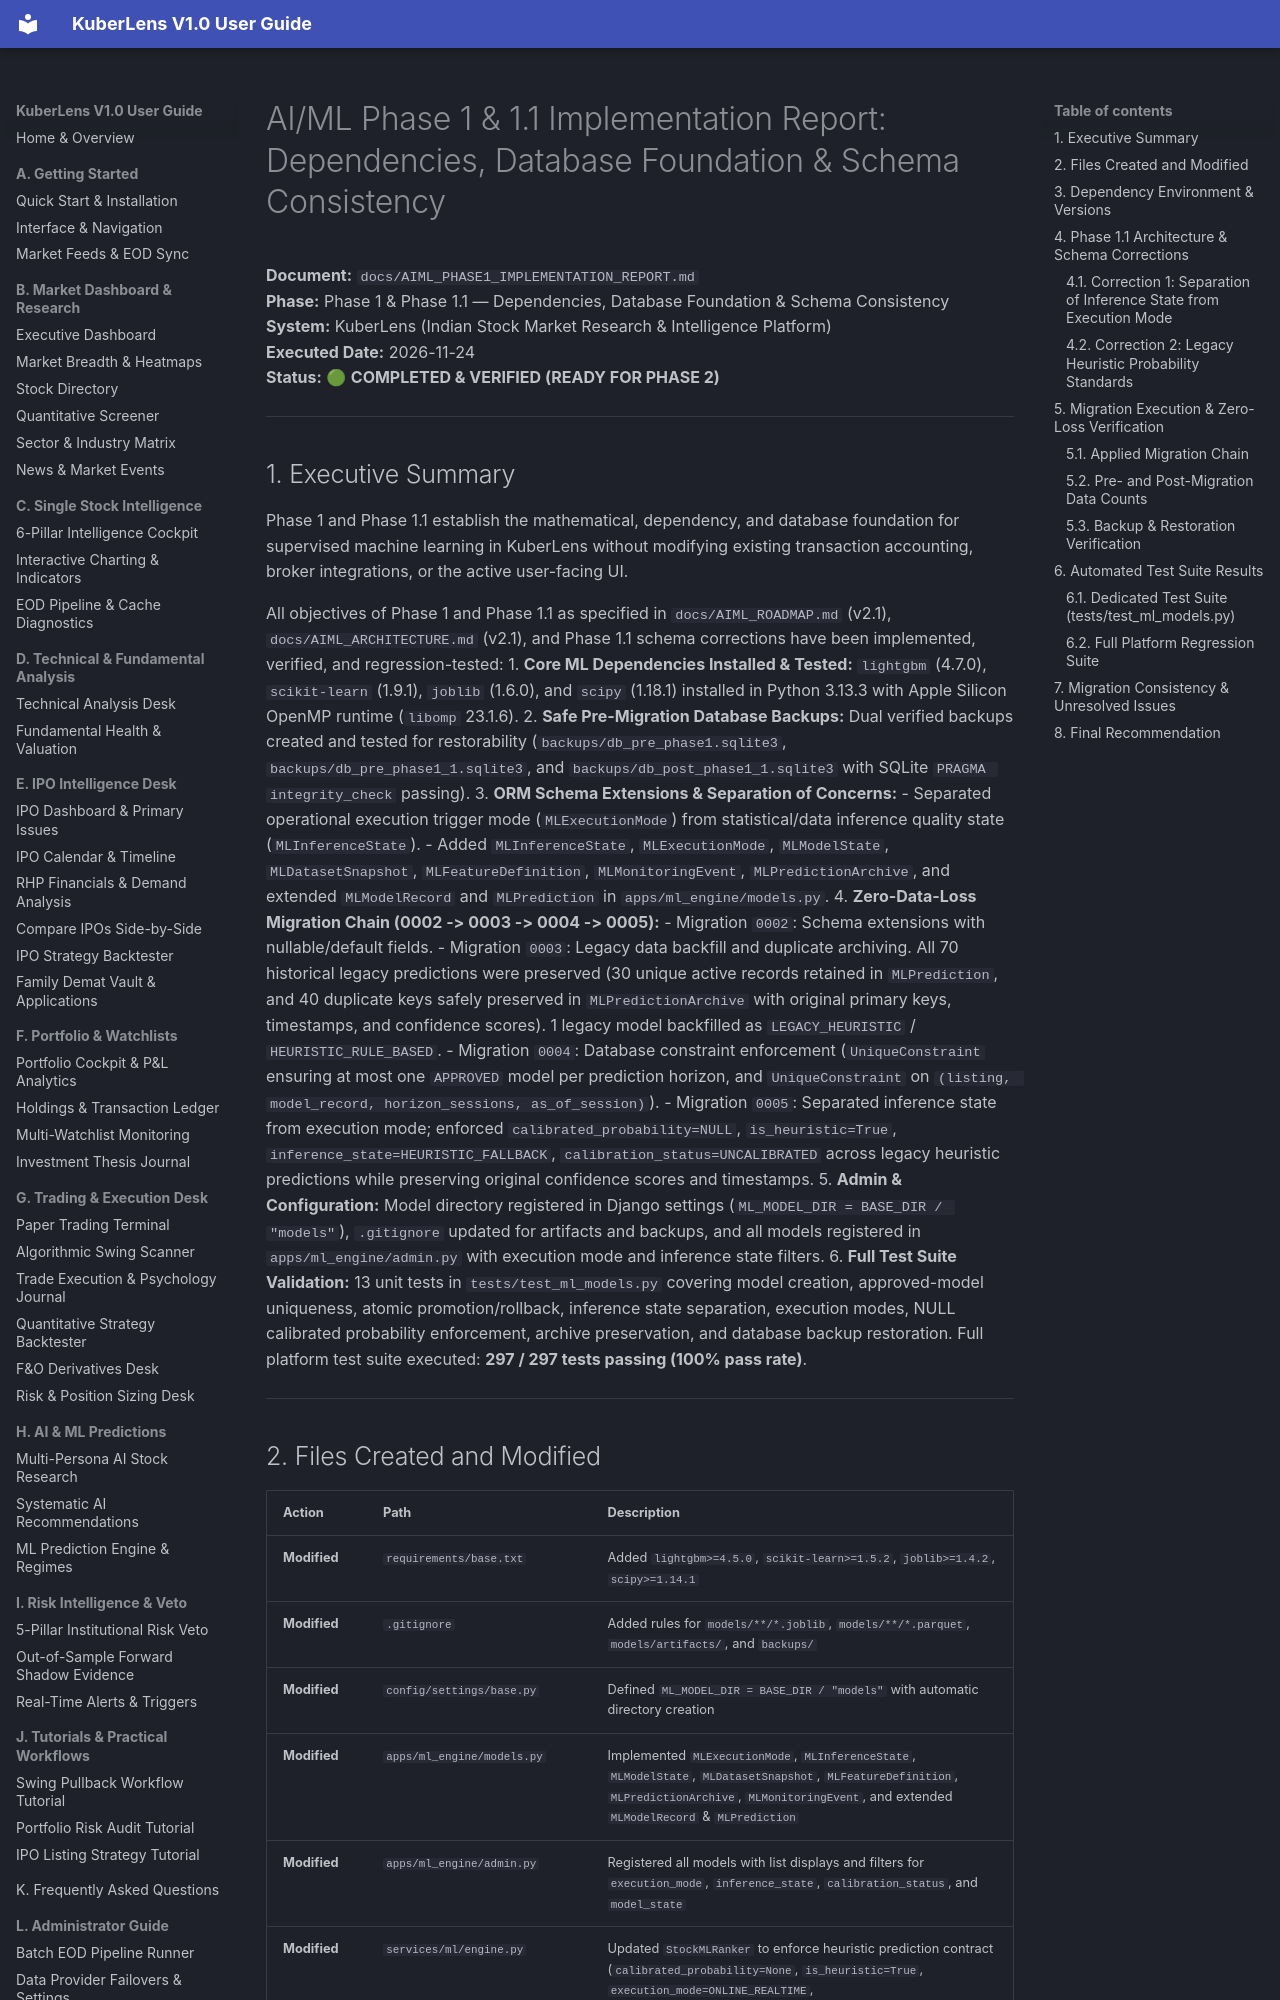

repository: Shreesha666/KuberLens · page: AIML_PHASE1_IMPLEMENTATION_REPORT/index.html · generator: mkdocs

# AI/ML Phase 1 & 1.1 Implementation Report: Dependencies, Database Foundation & Schema Consistency

**Document:** `docs/AIML_PHASE1_IMPLEMENTATION_REPORT.md`  
**Phase:** Phase 1 & Phase 1.1 — Dependencies, Database Foundation & Schema Consistency  
**System:** KuberLens (Indian Stock Market Research & Intelligence Platform)  
**Executed Date:** 2026-11-24  
**Status:** 🟢 **COMPLETED & VERIFIED (READY FOR PHASE 2)**  

---

## 1. Executive Summary

Phase 1 and Phase 1.1 establish the mathematical, dependency, and database foundation for supervised machine learning in KuberLens without modifying existing transaction accounting, broker integrations, or the active user-facing UI.

All objectives of Phase 1 and Phase 1.1 as specified in `docs/AIML_ROADMAP.md` (v2.1), `docs/AIML_ARCHITECTURE.md` (v2.1), and Phase 1.1 schema corrections have been implemented, verified, and regression-tested:
1. **Core ML Dependencies Installed & Tested:** `lightgbm` (4.7.0), `scikit-learn` (1.9.1), `joblib` (1.6.0), and `scipy` (1.18.1) installed in Python 3.13.3 with Apple Silicon OpenMP runtime (`libomp` 23.1.6).
2. **Safe Pre-Migration Database Backups:** Dual verified backups created and tested for restorability (`backups/db_pre_phase1.sqlite3`, `backups/db_pre_phase1_1.sqlite3`, and `backups/db_post_phase1_1.sqlite3` with SQLite `PRAGMA integrity_check` passing).
3. **ORM Schema Extensions & Separation of Concerns:**
   - Separated operational execution trigger mode (`MLExecutionMode`) from statistical/data inference quality state (`MLInferenceState`).
   - Added `MLInferenceState`, `MLExecutionMode`, `MLModelState`, `MLDatasetSnapshot`, `MLFeatureDefinition`, `MLMonitoringEvent`, `MLPredictionArchive`, and extended `MLModelRecord` and `MLPrediction` in `apps/ml_engine/models.py`.
4. **Zero-Data-Loss Migration Chain (0002 -> 0003 -> 0004 -> 0005):**
   - Migration `0002`: Schema extensions with nullable/default fields.
   - Migration `0003`: Legacy data backfill and duplicate archiving. All 70 historical legacy predictions were preserved (30 unique active records retained in `MLPrediction`, and 40 duplicate keys safely preserved in `MLPredictionArchive` with original primary keys, timestamps, and confidence scores). 1 legacy model backfilled as `LEGACY_HEURISTIC` / `HEURISTIC_RULE_BASED`.
   - Migration `0004`: Database constraint enforcement (`UniqueConstraint` ensuring at most one `APPROVED` model per prediction horizon, and `UniqueConstraint` on `(listing, model_record, horizon_sessions, as_of_session)`).
   - Migration `0005`: Separated inference state from execution mode; enforced `calibrated_probability=NULL`, `is_heuristic=True`, `inference_state=HEURISTIC_FALLBACK`, `calibration_status=UNCALIBRATED` across legacy heuristic predictions while preserving original confidence scores and timestamps.
5. **Admin & Configuration:** Model directory registered in Django settings (`ML_MODEL_DIR = BASE_DIR / "models"`), `.gitignore` updated for artifacts and backups, and all models registered in `apps/ml_engine/admin.py` with execution mode and inference state filters.
6. **Full Test Suite Validation:** 13 unit tests in `tests/test_ml_models.py` covering model creation, approved-model uniqueness, atomic promotion/rollback, inference state separation, execution modes, NULL calibrated probability enforcement, archive preservation, and database backup restoration. Full platform test suite executed: **297 / 297 tests passing (100% pass rate)**.

---
